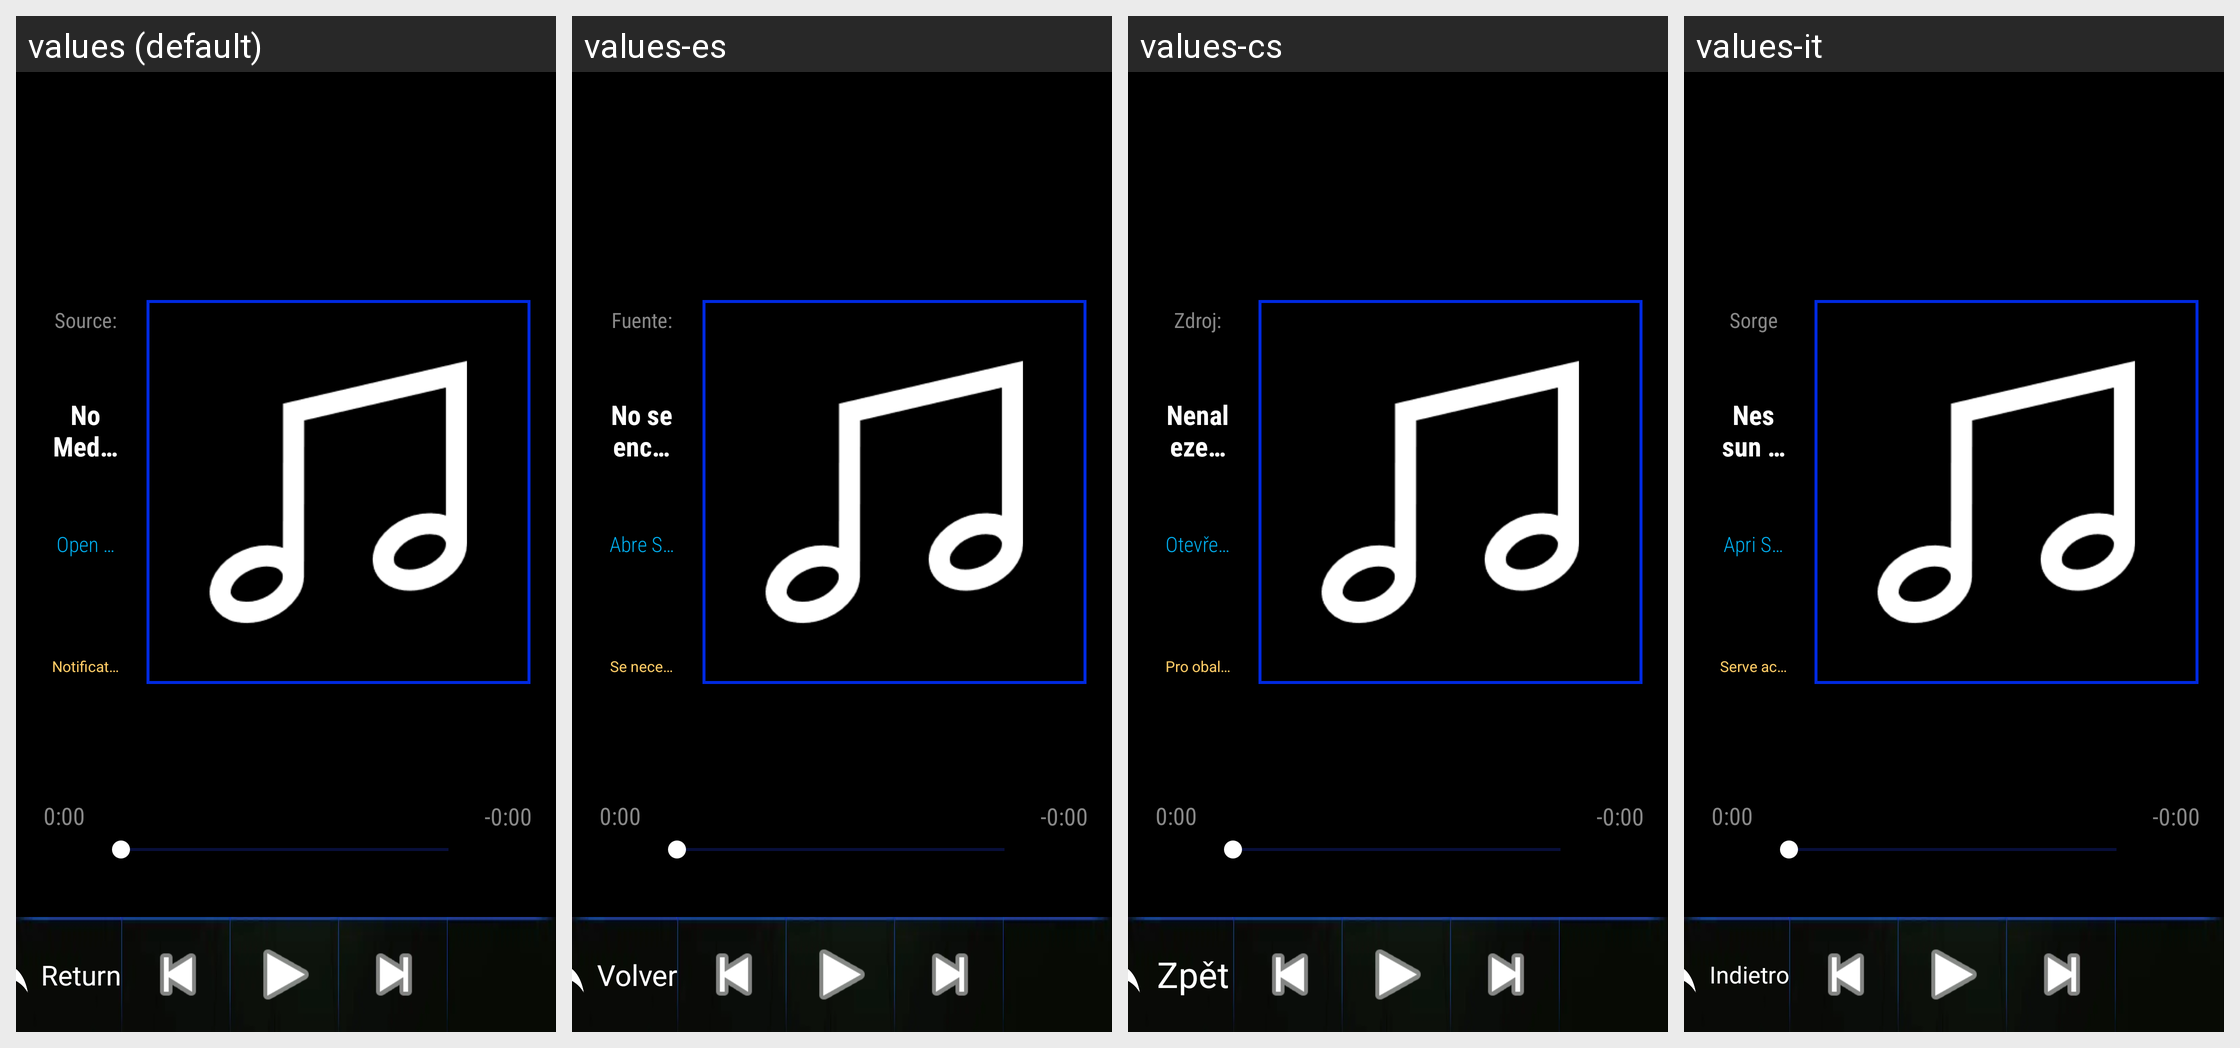

For this localized Android screen grid, give each drawn string resource with its value in every locale shown.
Android screen res/layout/activity_media.xml rendered under 4 locales, left to right: values (default), values-es, values-cs, values-it. Device: Nexus 5 (rendered at 1080×1920; each locale shown at half size, 540×960, under a caption strip naming it); theme Theme.AutoOSLauncher.
Other locales in the repository, not shown: values-af, values-am, values-ar, values-as, values-az, values-be, values-bg, values-bn, values-bs, values-ca, values-da, values-de, values-el, values-en, values-en-rCA, values-en-rXC, values-es-rUS, values-et, values-eu, values-fa, values-fi, values-fr, values-fr-rCA, values-gl, values-gu, values-hi, values-hr, values-hu, values-hy, values-in, values-is, values-iw, values-ja, values-ka, values-kk, values-km, values-kn, values-ko, values-ky, values-lo, values-lt, values-lv, values-mk, values-ml, values-mn, values-mr, values-ms, values-my, values-nb, values-ne, values-nl, values-or, values-pa, values-pl, values-pt, values-pt-rBR, values-pt-rPT, values-ro, values-ru, values-si, values-sk, values-sl, values-sq, values-sr, values-sv, values-sw, values-ta, values-te, values-th, values-tl, values-tr, values-uk, values-ur, values-uz, values-vi, values-zh-rCN, values-zh-rTW, values-zu.
Strings drawn on this screen, with the default value and each locale's value (text and hints the layout hard-codes, and strings that could not be matched under every locale, appear in the picture but are not listed):

source_na
  values: Source: N/A
  values-es: Fuente: N/D
  values-cs: Zdroj: není
  values-it: Sorgente: N/D

no_media_found
  values: No Media Found
  values-es: No se encontraron medios
  values-cs: Nenalezena žádná média
  values-it: Nessun contenuto trovato

open_player
  values: Open Spotify or another player
  values-es: Abre Spotify u otro reproductor
  values-cs: Otevřete Spotify nebo jiný přehrávač
  values-it: Apri Spotify o un altro lettore

notification_access
  values: Notification access needed for album art and title
  values-es: Se necesita acceso a notificaciones para la portada y el título
  values-cs: Pro obal a název je potřeba přístup k oznámením
  values-it: Serve accesso alle notifiche per copertina e titolo

return_button
  values: Return
  values-es: Volver
  values-cs: Zpět
  values-it: Indietro
